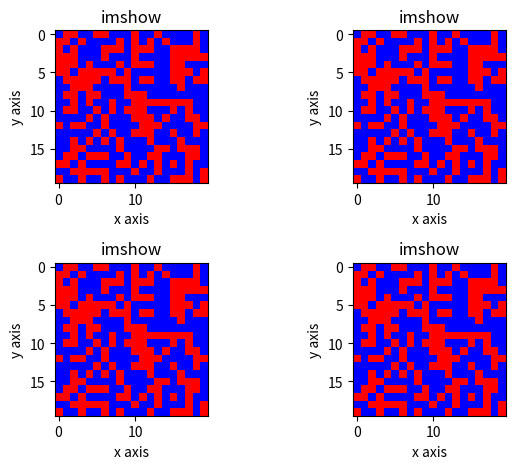

The script that saved this image:
import math
import numpy as np
import matplotlib.pyplot as plt
from matplotlib.animation import FuncAnimation
import random

random.seed()

kT = 0.1
T = 0
H = 0
N = 20
J = 1
ntrials = 100

# create an (N,N) numpy array called spins
# in each element randomly put a 1 or -1   
# play also putting all spin up or all spin down at the lattice sites
spins = np.random.random((N,N))
shape = (N,N)
spins = np.random.choice([-1, 1], size=shape)

zarr1 = np.zeros((N,N,3), int)
zarr2 = np.zeros((N,N,3), int)
zarr3 = np.zeros((N,N,3), int)
zarr4 = np.zeros((N,N,3), int)
 

for itrial in range(ntrials):

      if (itrial == 0):
        # where we set the RGB for each pixel
        # spin up is red, spin down is blue
        zarr1[spins>0] = [255,0,0]
        zarr1[spins<0] = [0,0,255]
        #print (zarr1)
      if (itrial == int(ntrials*0.333)):
        print (itrial)
        zarr2[spins>0] = [255,0,0]
        zarr2[spins<0] = [0,0,255]
      if (itrial == int(ntrials*0.666)):
        print (itrial)
        zarr3[spins>0] = [255,0,0]
        zarr3[spins<0] = [0,0,255]
      if (itrial == (ntrials-10)):
        print (itrial)
        zarr4[spins>0] = [255,0,0]
        zarr4[spins<0] = [0,0,255]

ichoose = 0
if ichoose == 0:

      fig, ax = plt.subplots(2,2)
      #print (zarr1)
      ax[0,0].imshow(zarr1,interpolation='none')
      ax[0,0].set_title('imshow')
      ax[0,0].set_xlabel('x axis')
      ax[0,0].set_ylabel('y axis')

      ax[0,1].imshow(zarr2,interpolation='none')
      #print (zarr2)
      ax[0,1].set_title('imshow')
      ax[0,1].set_xlabel('x axis')
      ax[0,1].set_ylabel('y axis')

      ax[1,0].imshow(zarr3,interpolation='none')
      print (zarr3)
      ax[1,0].set_title('imshow')
      ax[1,0].set_xlabel('x axis')
      ax[1,0].set_ylabel('y axis')

      ax[1,1].imshow(zarr4,interpolation='none')
      #print (zarr4)
      ax[1,1].set_title('imshow')
      ax[1,1].set_xlabel('x axis')
      ax[1,1].set_ylabel('y axis')

      plt.tight_layout()
      plt.show()

